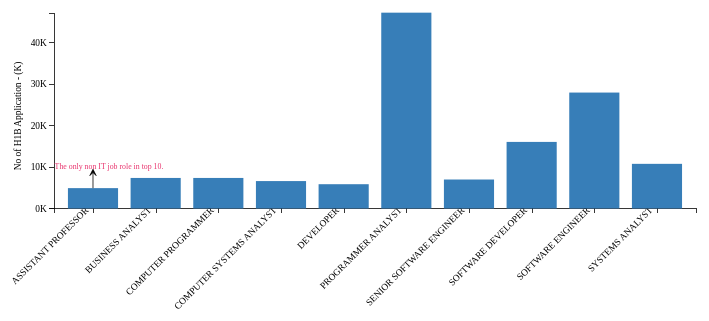
D3 v4 page, settled after 360 driven frames (6 s of simulated time); the page loaded 1 data file(s).



var svg = d3.select("div#container")
  .append("svg")
  .attr("preserveAspectRatio", "xMinYMin meet")
  .attr("viewBox", "0 0 960 410")
  .classed("svg-content", true);
 
var margin = {top: 20, right: 20, bottom: 140, left:70},
    width = 820,
    height = 250;
  
var tooltip = d3.select("body").append("div").attr("class", "toolTip");

var x = d3.scaleBand().rangeRound([0, width]).padding(0.2),
    y = d3.scaleLinear().rangeRound([height, 0]);
  
var colours = d3.scaleOrdinal()
    .range(["#377eb8", "#377eb8","#377eb8","#377eb8","#377eb8","#377eb8","#377eb8","#377eb8","#377eb8","#377eb8"]);

var g = svg.append("g")
    .attr("transform", "translate(" + margin.left + "," + margin.top + ")");

d3.csv("Top10Job.csv", function(error, data) {
      data.forEach(function(d) {
    d.count = +d.count;
    });
    x.domain(data.map(function(d) { return d.title; }));
    y.domain([0, d3.max(data, function(d) { return d.count; })]);

    g.append("g")
        .attr("class", "axis axis--x")
        .attr("transform", "translate(0," + height + ")")
        .call(d3.axisBottom(x))
		.selectAll("text")  
            .style("text-anchor", "end")
            .attr("dx", "-.5em")
            .attr("dy", "-.9em")
            .attr("transform", function(d) {
                return "rotate(-45)" 
                });

    g.append("g")
      	.attr("class", "axis axis--y")
      	.call(d3.axisLeft(y).ticks(5).tickFormat(function(d) { return parseInt(d / 1000) + "K"; }))
      .append("text")
        .attr("transform", "rotate(-90)")
        .attr("y", -50)
		.attr("x",0 - (height / 4))
        .attr("dy", "0.71em")
        .attr("text-anchor", "center")
        .attr("fill", "black")
        .text("No of H1B Application - (K)");

        

    g.selectAll(".bar")
      	.data(data)
		.enter().append("rect")
		.attr("class", "bar")
        .attr("x", function(d) { return x(d.title); })
        .attr("y", function(d) { return y(d.count); })
        .attr("width", x.bandwidth())
        .attr("height", function(d) { return height - y(d.count); })
        .attr("fill", function(d) { return colours(d.title); })
        .on("mousemove", function(d){
            tooltip
              .style("left", d3.event.pageX - 50 + "px")
              .style("top", d3.event.pageY - 70 + "px")
              .style("display", "inline-block")
              .html("<b>"+d.title+"</b>"+ "<br>" + "H1B Applications: " +"<b>"+(d.count)+"</b>");
        })
    		.on("mouseout", function(d){ tooltip.style("display", "none");});
			
	   g.selectAll(".text")  		
	  .data(data)
	  .enter()
	  .append("text")
	  .attr("class","annotation")
	  .attr("x", (function(d) { return x(d.title); }  ))
	  .attr("y", function(d) { return y(d.count) - 32; })
	  .attr("dy", ".75em")
	  .attr("fill", "#E8336D")
	  .style("font-size", "10px")
	  .text(function(d) { return d.text; });

    g.selectAll("line.arrow")
        .data(data.filter(function(d) { return d.count == 4957; }))
        .enter().append("line")
            .attr("class", "arrow")
            .attr("x1", function (d) {
                return x(d.title)+x.bandwidth()/2;
            })
            .attr("x2", function (d) {
                return x(d.title)+x.bandwidth()/2;
            })
            .attr("y2", function (d) {
                return y(d.count) - 20;
            })
            .attr("y1", function (d) {
                return y(d.count);
            })
            .attr("marker-end","url(#arrow)");	  
		
			
d3.select("input").on("change", change);

  var sortTimeout = setTimeout(function() {
    d3.select("input").property("checked", false).each(change);
  }, 2000);

  function change() {
    clearTimeout(sortTimeout);

    // Copy-on-write since tweens are evaluated after a delay.
    var x0 = x.domain(data.sort(this.checked
        ? function(a, b) { return b.count - a.count; }
        : function(a, b) { return d3.ascending(a.title, b.title); })
        .map(function(d) { return d.title; }))
        .copy();

    g.selectAll(".bar")
        .sort(function(a, b) { return x0(a.title) - x0(b.title); });

    var transition = svg.transition().duration(750),
        delay = function(d, i) { return i * 50; };

    transition.selectAll(".bar")
        .delay(delay)
        .attr("x", function(d) { return x0(d.title); });

    transition.select(".axis.axis--x")
        .call(d3.axisBottom(x))
      .selectAll("g")
        .delay(delay);
		
	g.selectAll("text.annotation")
	      .data(data)
          .transition()
          .delay(600)
          .text(function(d) {
            return d.text;
          })
          .attr("x", function(d) {
            return x(d.title)-17;
          })
          .attr("y", function(d) {
            return y(d.count)-32;
          })
          .attr("dy", ".75em")
		  .attr("fill", "#E8336D")
		  .style("font-size", "10px");
		  
	    g.selectAll("line.arrow")
        .data(data.filter(function(d) { return d.count == 4957; }))
        .transition()
        .delay(600)
            .attr("class", "arrow")
            .attr("x1", function (d) {
                return x(d.title)+x.bandwidth()/2;
            })
            .attr("x2", function (d) {
                return x(d.title)+x.bandwidth()/2;
            })
            .attr("y2", function (d) {
                return y(d.count) - 20;
            })
            .attr("y1", function (d) {
                return y(d.count);
            })
            .attr("marker-end","url(#arrow)");
  }
    });
	
	 window.setTimeout(function() {
        $(".alert").fadeTo(500, 0).slideUp(500, function(){
          $(this).remove();
        });
        }, 
      5000);
	



### data: Top10Job.csv
title, count, perc, text
ASSISTANT PROFESSOR, 4957, 0.81, The only non IT job role in top 10.
BUSINESS ANALYST, 7410, 1.2, 
COMPUTER PROGRAMMER, 7303, 1.19, 
COMPUTER SYSTEMS ANALYST, 6555, 1.07, 
DEVELOPER, 5835, 0.95, 
PROGRAMMER ANALYST, 47151, 7.7, 
SENIOR SOFTWARE ENGINEER, 6983, 1.12, 
SOFTWARE DEVELOPER, 16107, 2.62, 
SOFTWARE ENGINEER, 27950, 4.53, 
SYSTEMS ANALYST, 10798, 1.76, 